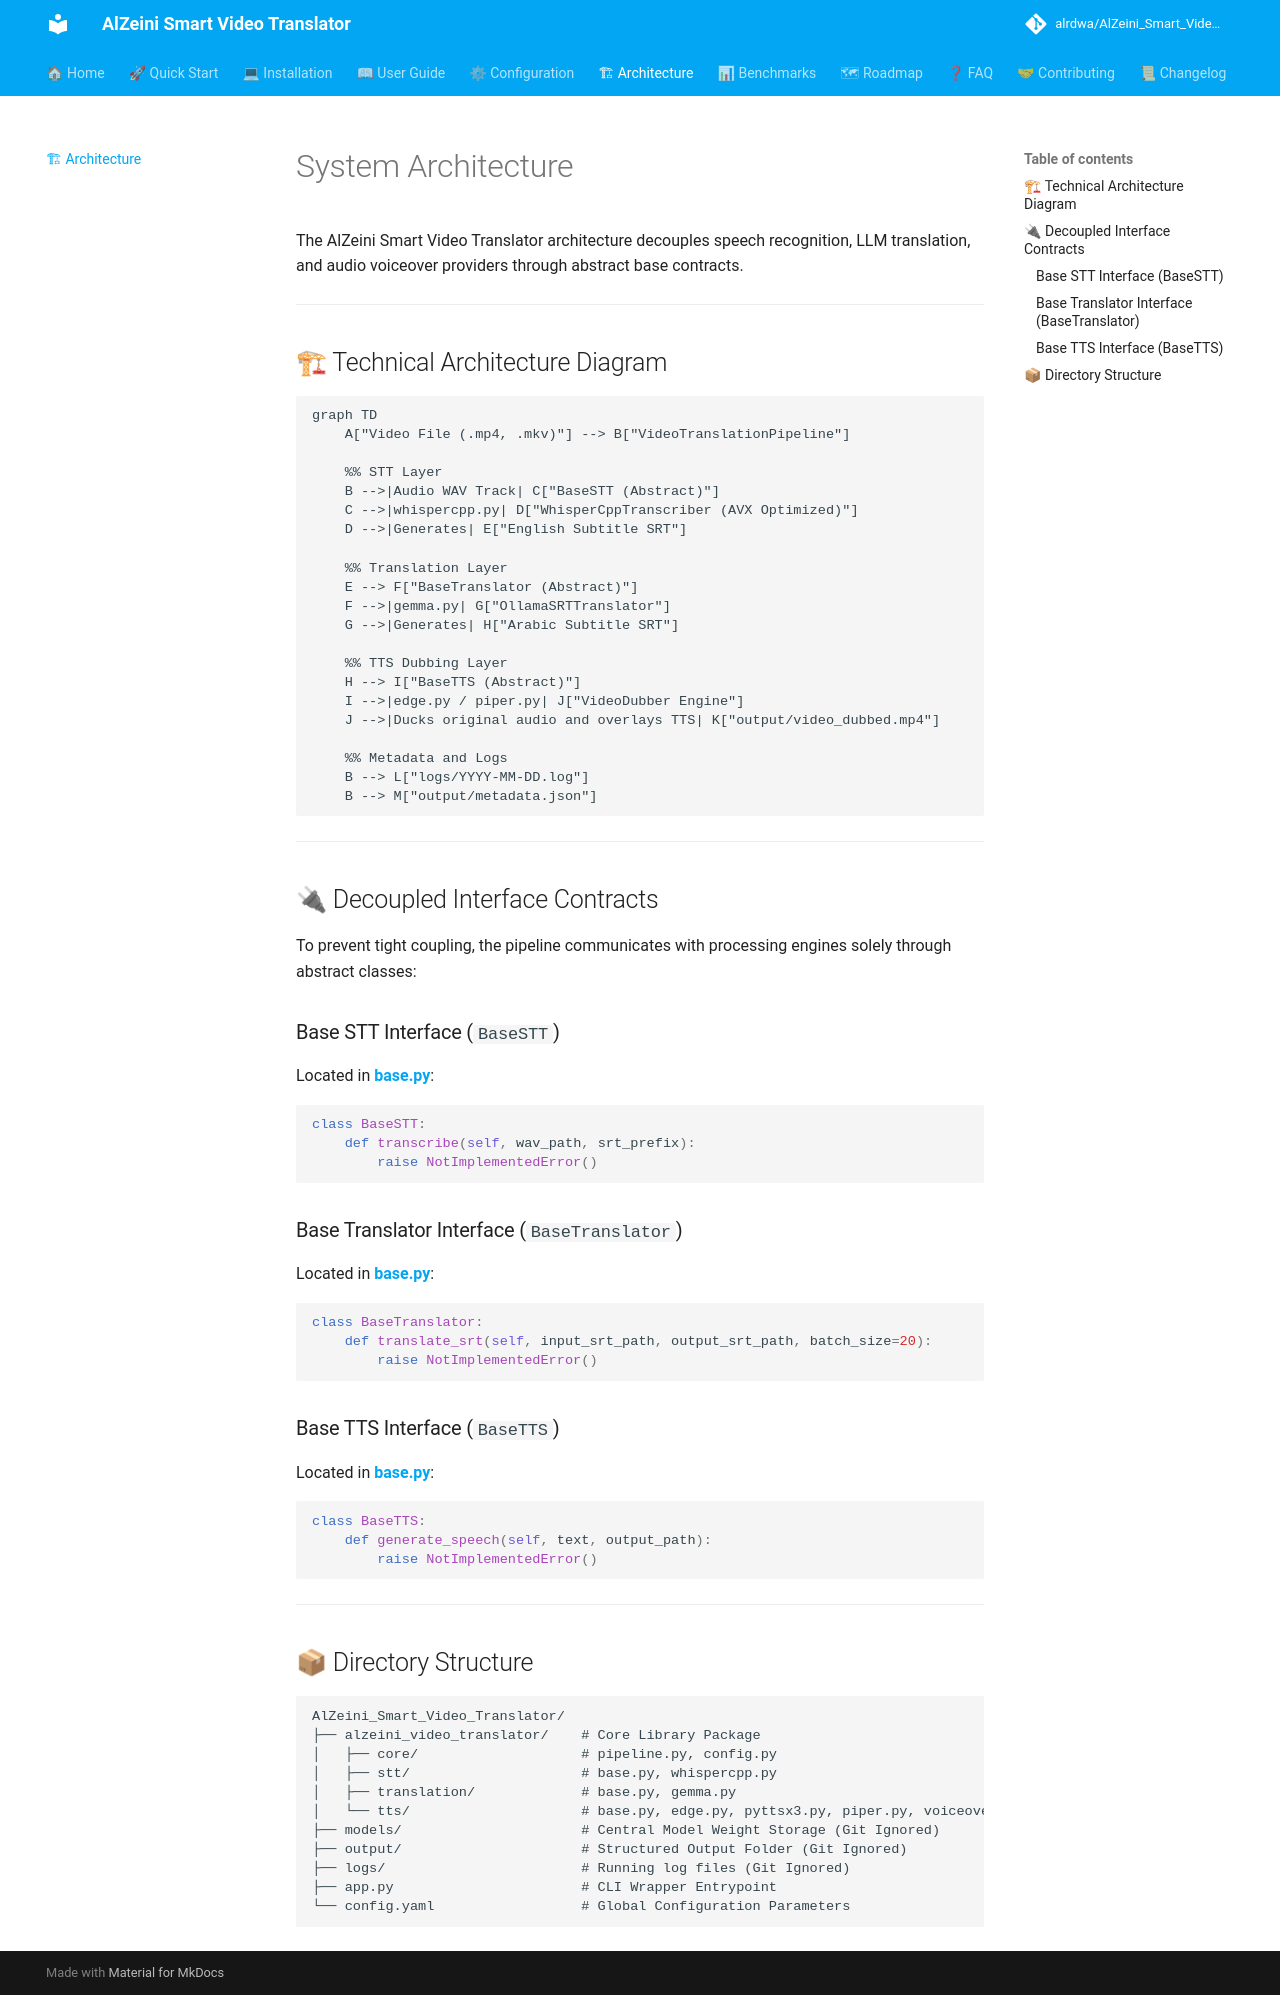

repository: alrdwa/AlZeini_Smart_Video_Translator · page: architecture/index.html · generator: mkdocs

# System Architecture

The AlZeini Smart Video Translator architecture decouples speech recognition, LLM translation, and audio voiceover providers through abstract base contracts.

---

## 🏗 Technical Architecture Diagram

```mermaid
graph TD
    A["Video File (.mp4, .mkv)"] --> B["VideoTranslationPipeline"]
    
    %% STT Layer
    B -->|Audio WAV Track| C["BaseSTT (Abstract)"]
    C -->|whispercpp.py| D["WhisperCppTranscriber (AVX Optimized)"]
    D -->|Generates| E["English Subtitle SRT"]
    
    %% Translation Layer
    E --> F["BaseTranslator (Abstract)"]
    F -->|gemma.py| G["OllamaSRTTranslator"]
    G -->|Generates| H["Arabic Subtitle SRT"]
    
    %% TTS Dubbing Layer
    H --> I["BaseTTS (Abstract)"]
    I -->|edge.py / piper.py| J["VideoDubber Engine"]
    J -->|Ducks original audio and overlays TTS| K["output/video_dubbed.mp4"]
    
    %% Metadata and Logs
    B --> L["logs/YYYY-MM-DD.log"]
    B --> M["output/metadata.json"]
```

---

## 🔌 Decoupled Interface Contracts

To prevent tight coupling, the pipeline communicates with processing engines solely through abstract classes:

### Base STT Interface (`BaseSTT`)
Located in **[base.py](file:///home/mohamed-al-zeini/Documents/AI-Projects/AlZeini_Smart_Video_Translator/alzeini_video_translator/stt/base.py)**:
```python
class BaseSTT:
    def transcribe(self, wav_path, srt_prefix):
        raise NotImplementedError()
```

### Base Translator Interface (`BaseTranslator`)
Located in **[base.py](file:///home/mohamed-al-zeini/Documents/AI-Projects/AlZeini_Smart_Video_Translator/alzeini_video_translator/translation/base.py)**:
```python
class BaseTranslator:
    def translate_srt(self, input_srt_path, output_srt_path, batch_size=20):
        raise NotImplementedError()
```

### Base TTS Interface (`BaseTTS`)
Located in **[base.py](file:///home/mohamed-al-zeini/Documents/AI-Projects/AlZeini_Smart_Video_Translator/alzeini_video_translator/tts/base.py)**:
```python
class BaseTTS:
    def generate_speech(self, text, output_path):
        raise NotImplementedError()
```

---

## 📦 Directory Structure

```text
AlZeini_Smart_Video_Translator/
├── alzeini_video_translator/    # Core Library Package
│   ├── core/                    # pipeline.py, config.py
│   ├── stt/                     # base.py, whispercpp.py
│   ├── translation/             # base.py, gemma.py
│   └── tts/                     # base.py, edge.py, pyttsx3.py, piper.py, voiceover.py
├── models/                      # Central Model Weight Storage (Git Ignored)
├── output/                      # Structured Output Folder (Git Ignored)
├── logs/                        # Running log files (Git Ignored)
├── app.py                       # CLI Wrapper Entrypoint
└── config.yaml                  # Global Configuration Parameters
```
